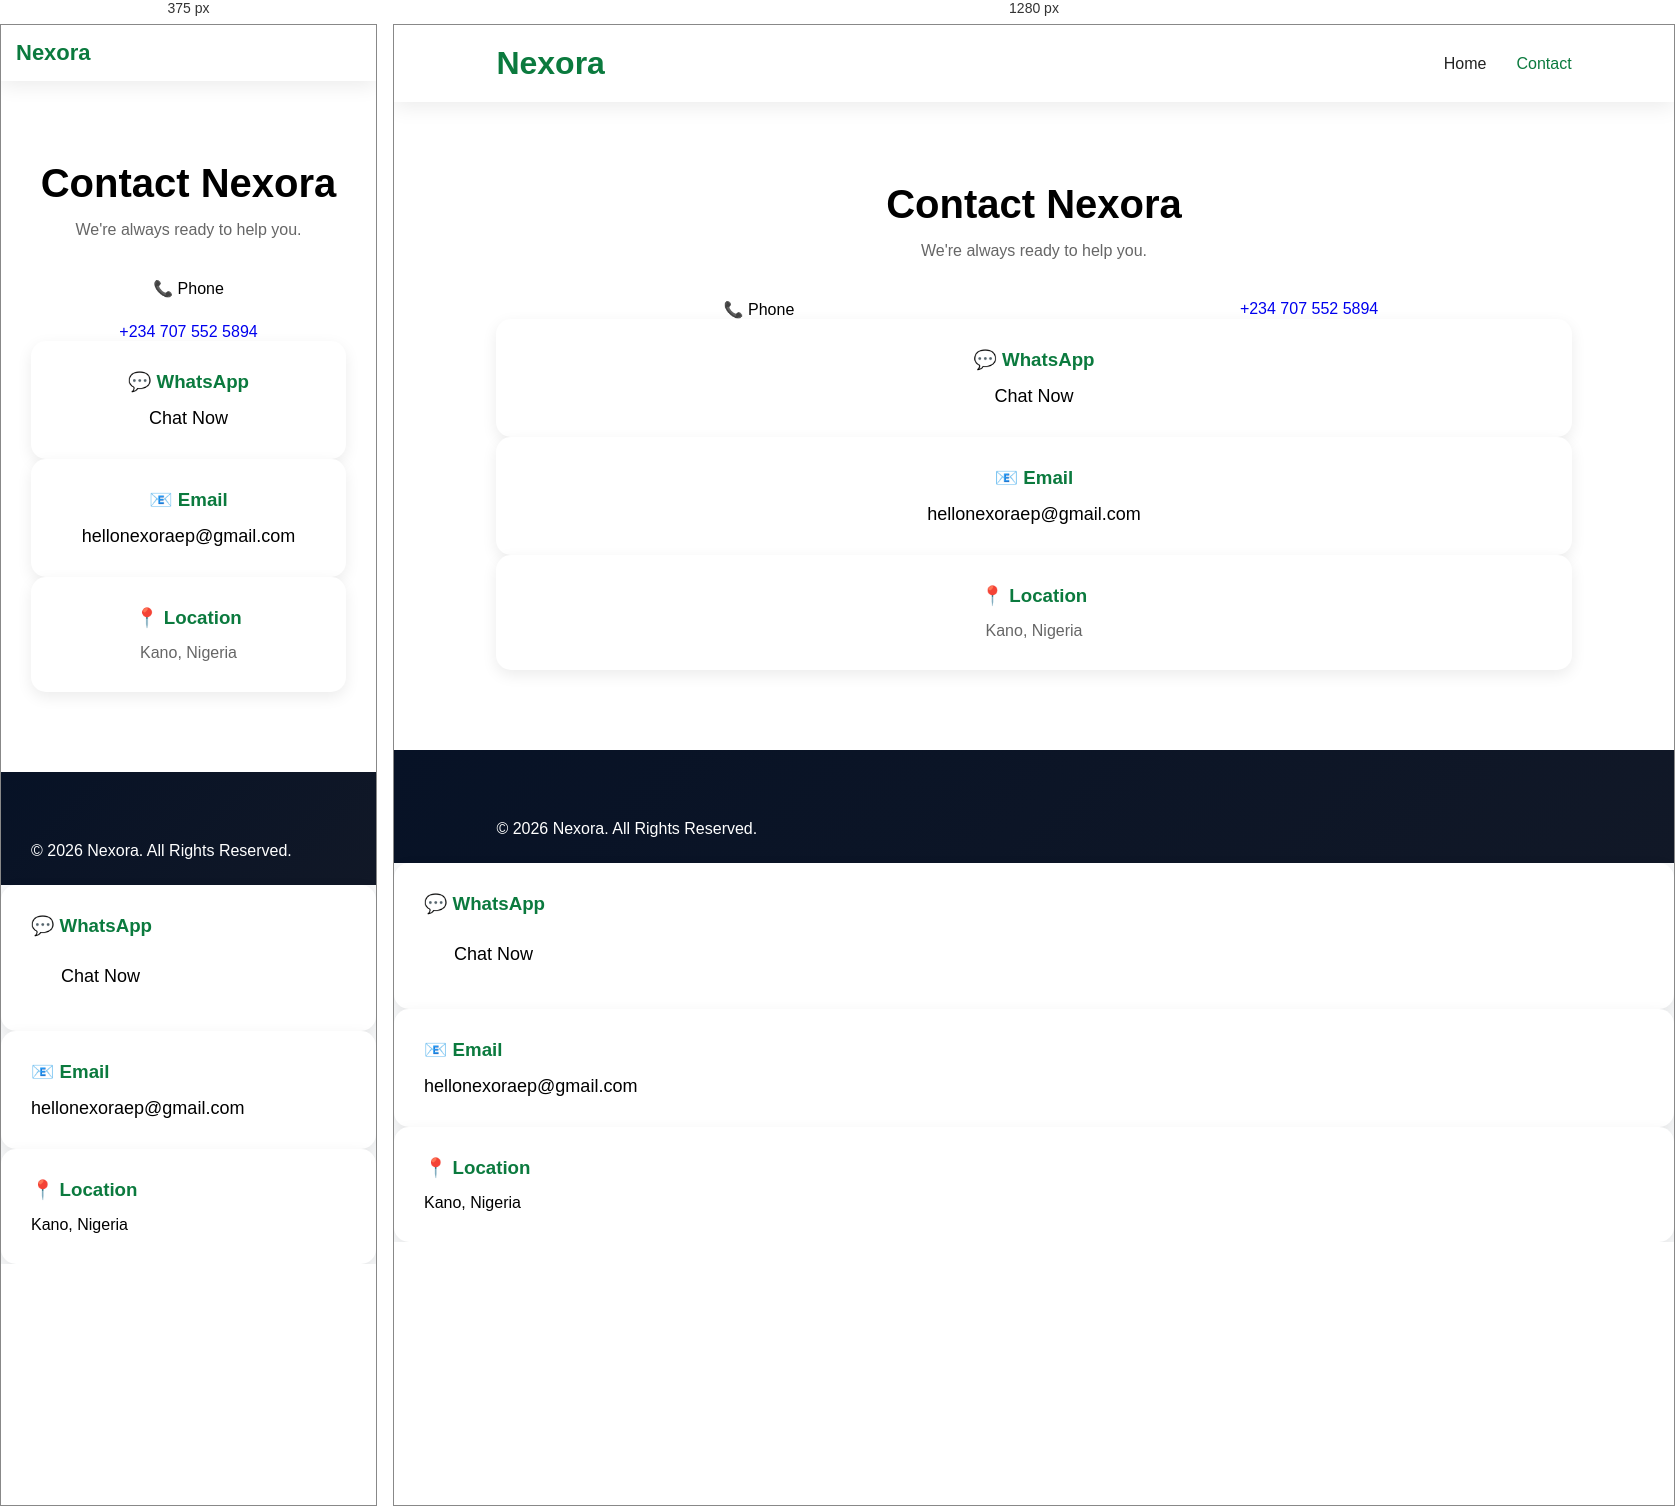
Rendered at 375 px and 1280 px, left to right.

<!-- file: contact.html -->
<!DOCTYPE html>
<html lang="en">
<head>
<meta charset="UTF-8">
<meta name="viewport" content="width=device-width, initial-scale=1.0">
<title>Contact | Nexora</title>
<link rel="stylesheet" href="style.css">
</head>
<body>
<header>
  <nav class="navbar">
    
    <a href="index.html" class="logo">Nexora</a>
    
    <ul class="nav-links">
      <li><a href="index.html">Home</a></li>
      <li><a href="contact.html" class="active">Contact</a></li>
    </ul>
    
  </nav>
</header>
<section class="contact">
  
  <h2>Contact Nexora</h2>
  
  <p>We're always ready to help you.</p>
  
  <div class="contact-container">
📞 Phone</h3>
<a href="tel:+2347075525894">+234 707 552 5894</a>
</div>

<div class="contact-card">
  <h3>💬 WhatsApp</h3>
  <a href="https://wa.me/2347075525894">Chat Now</a>
</div>

<div class="contact-card">
  <h3>📧 Email</h3>
  <a href="mailto:hellonexoraep@gmail.com">
    hellonexoraep@gmail.com
  </a>
</div>

<div class="contact-card">
  <h3>📍 Location</h3>
  <p>Kano, Nigeria</p>
</div>
</div>

</section>
<footer class="footer">
<p>© 2026 Nexora. All Rights Reserved.</p>
</footer>

<script src="script.js"></script>

</body>
</html>
</div>

<div class="contact-card">
  <h3>💬 WhatsApp</h3>
  <a href="https://wa.me/2347075525894" class="btn">
    Chat Now
  </a>
</div>

<div class="contact-card">
  <h3>📧 Email</h3>
  <a href="mailto:hellonexoraep@gmail.com">
    hellonexoraep@gmail.com
  </a>
</div>

<div class="contact-card">
  <h3>📍 Location</h3>
  <p>Kano, Nigeria</p>
</div>
</div>

</section>

/* @media block from style.css */
@media(max-width:768px) {
  
  .hero {
    flex-direction: column;
    text-align: center;
  }
  
  .hero h1 {
    font-size: 38px;
  }
  
  .menu-btn {
    display: block;
  }
  
  .nav-links {
    display: none;
  }
  
  .search-box {
    flex-direction: column;
  }
  
  .search-box input,
  .search-box button {
    width: 100%;
    border-radius: 10px;
    margin-bottom: 10px;
  }
}

/* @media block from style.css */
@media (max-width:768px) {
  
  .navbar {
    padding: 15px;
    display: flex;
    justify-content: space-between;
    align-items: center;
  }
  
  .logo {
    font-size: 22px;
  }
  
  .language {
    display: flex;
    align-items: center;
    gap: 6px;
  }
  
  .language button,
  .theme-btn {
    padding: 8px 10px;
    font-size: 15px;
  }
  
  .menu-btn {
    display: block;
    font-size: 28px;
    padding: 8px 12px;
  }
.nav-links {
  display: none;
  flex-direction: column;
  position: absolute;
  top: 75px;
  left: 0;
  width: 100%;
  background: #fff;
  padding: 20px 0;
  box-shadow: 0 10px 20px rgba(0, 0, 0, .1);
}

.nav-links.show {
  display: flex;
}
  .nav-links li {
    margin: 15px 0;
    text-align: center;
  }
  
  .hero {
    flex-direction: column;
    text-align: center;
  }
  
  .hero h1 {
    font-size: 38px;
  }
  
  .hero-image img {
    margin-top: 30px;
  }
  
  .search-box {
    flex-direction: column;
  }
  
  .search-box input,
  .search-box button {
    width: 100%;
    border-radius: 10px;
    margin-bottom: 10px;
  }
}

/* @media block from style.css */
@media (max-width:768px) {
  
  .product-details {
    padding: 50px 20px;
  }
  
  .product-image img {
    height: 260px;
  }
  
  .product-details h1 {
    font-size: 32px;
  }
  
  .product-details p,
  .product-details li {
    font-size: 16px;
  }
  
  .product-details h3 {
    font-size: 24px;
  }
  
}